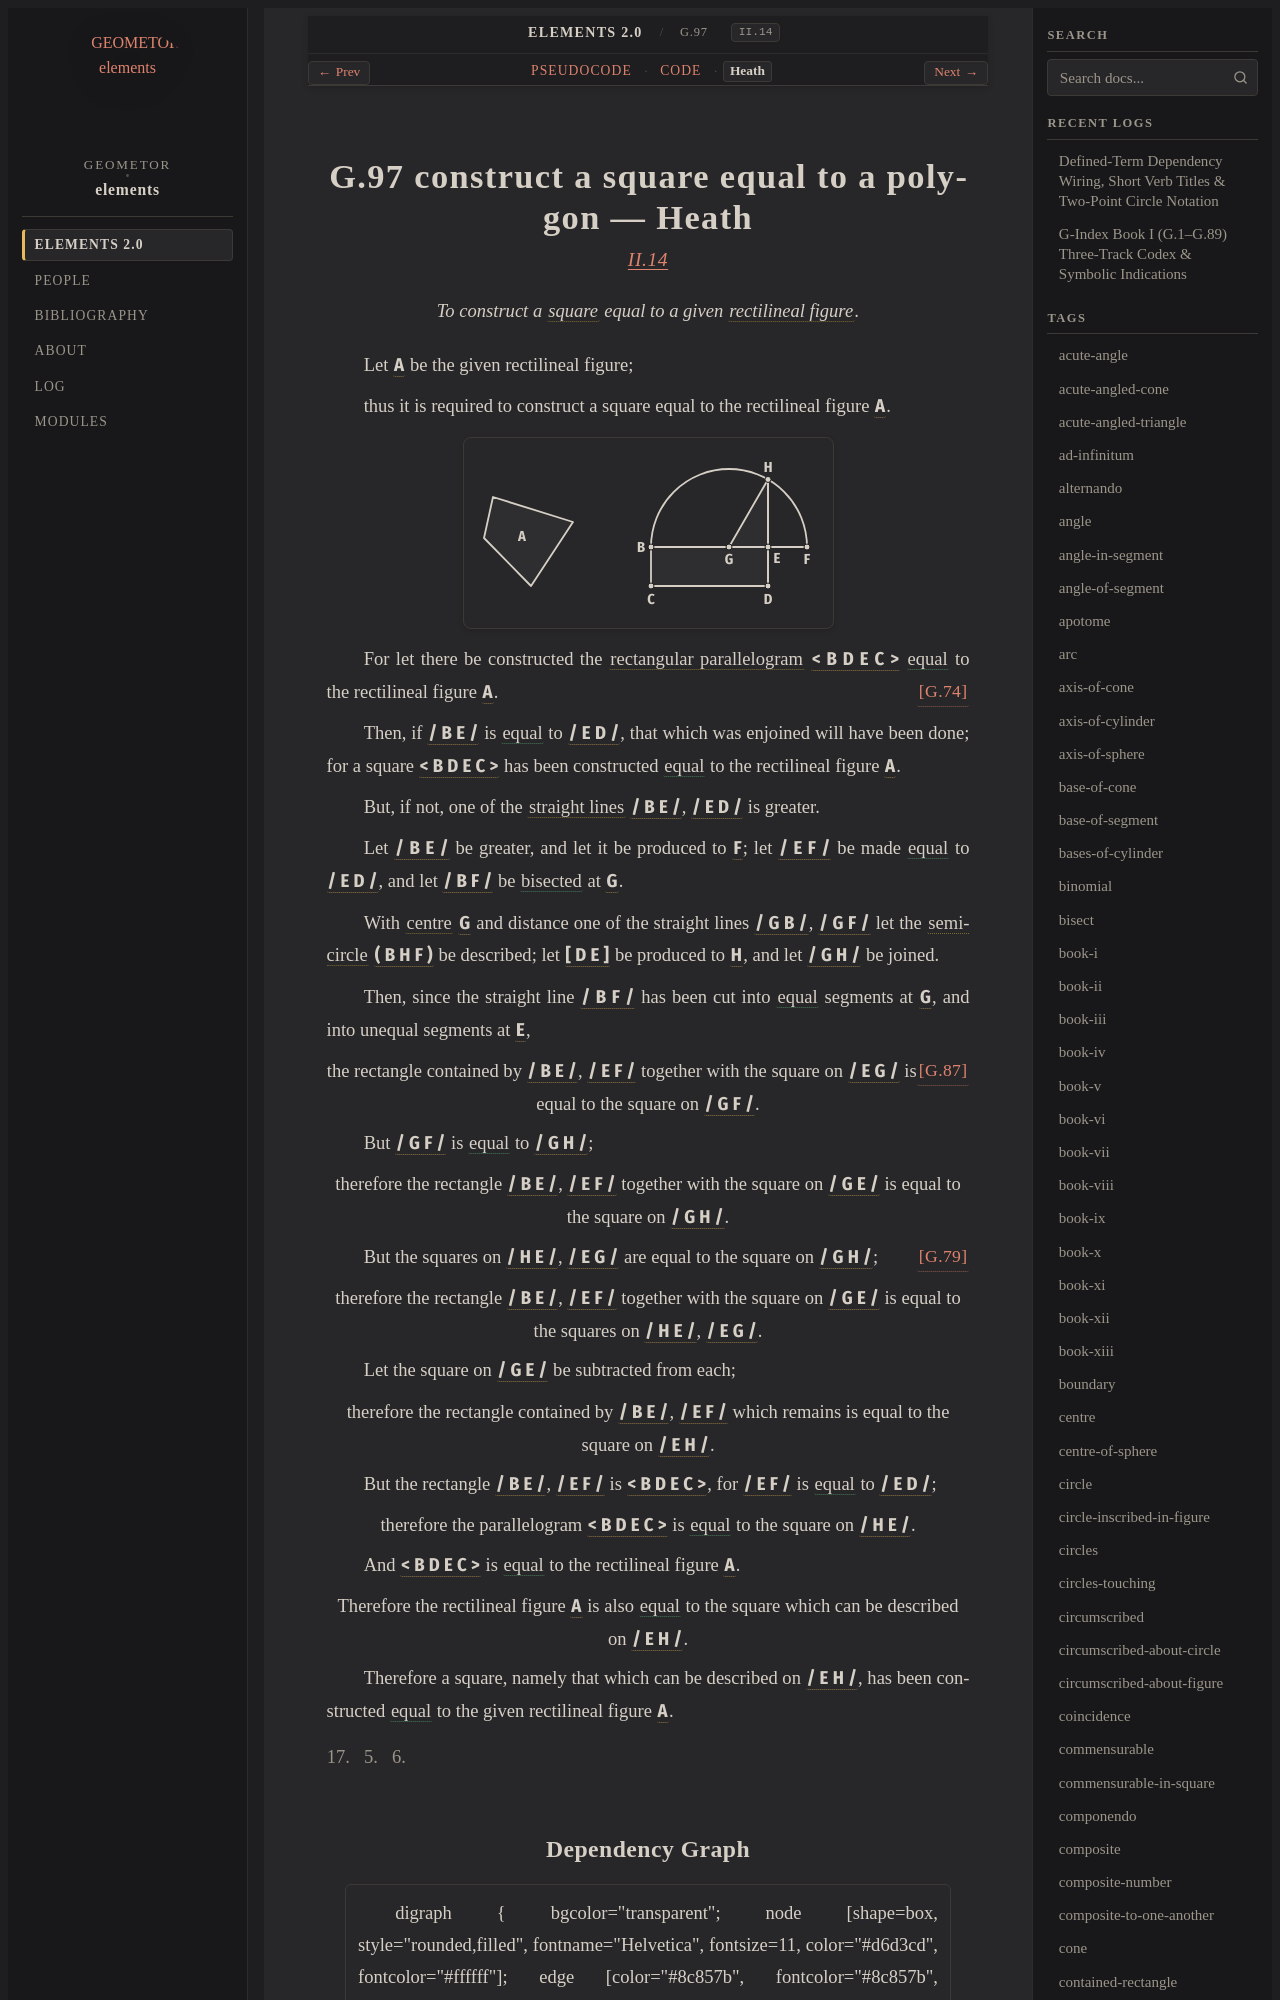

repository: geometor/elements · page: elements2/G.97/heath.html · generator: sphinx

:canonical_id: G.97
:original_id: II.14
:title: G.97 construct a square equal to a polygon
:volume: I
:book: II
:type: prop

G.97 construct a square equal to a polygon — Heath
==================================================

.. rubric:: `II.14 <https://geometor.github.io/euclid/heath/volume_I/book_ii/propositions/14/>`_

.. enunciation::

   To construct a :term:`square <G.63>` equal to a given :term:`rectilineal figure <G.12>`.

Let :g:`A <g1:A>` be the given rectilineal figure;

thus it is required to construct a square equal to the rectilineal figure :g:`A <g1:A>`.

.. picture:: g1.svg
   :alt: Diagram

For let there be constructed the :term:`rectangular parallelogram <G.81>` :g:`< B D E C > <g1:< B D E C >>` :eq:`equal <g1:< B D E C > = g1:A>` to the rectilineal figure :g:`A <g1:A>`. :just:`[G.74] <G.74>`

Then, if :g:`/ B E / <g1:/ B E />` is :eq:`equal <g1:/ B E / = g1:/ E D />` to :g:`/ E D / <g1:/ E D />`, that which was enjoined will have been done; for a square :g:`< B D E C > <g1:< B D E C >>` has been constructed :eq:`equal <g1:< B D E C > = g1:A>` to the rectilineal figure :g:`A <g1:A>`.

But, if not, one of the :term:`straight lines <G.4>` :g:`/ B E / <g1:/ B E />`, :g:`/ E D / <g1:/ E D />` is greater.

Let :g:`/ B E / <g1:/ B E />` be greater, and let it be produced to :g:`F <g1:F>`; let :g:`/ E F / <g1:/ E F />` be made :eq:`equal <g1:/ E F / = g1:/ E D />` to :g:`/ E D / <g1:/ E D />`, and let :g:`/ B F / <g1:/ B F />` be :eq:`bisected <g1:/ G B / = g1:/ G F />` at :g:`G <g1:G>`.

With :term:`centre <G.11>` :g:`G <g1:G>` and distance one of the straight lines :g:`/ G B / <g1:/ G B />`, :g:`/ G F / <g1:/ G F />` let the :term:`semicircle <G.96>` :g:`( B H F ) <g1:( B H F )>` be described; let :g:`[ D E ] <g1:[ D E ]>` be produced to :g:`H <g1:H>`, and let :g:`/ G H / <g1:/ G H />` be joined.

Then, since the straight line :g:`/ B F / <g1:/ B F />` has been cut into :eq:`equal <g1:/ G B / = g1:/ G F />` segments at :g:`G <g1:G>`, and into unequal segments at :g:`E <g1:E>`,

.. assertion:: [G.87] <G.87>

   the rectangle contained by :g:`/ B E / <g1:/ B E />`, :g:`/ E F / <g1:/ E F />` together with the square on :g:`/ E G / <g1:/ E G />` is equal to the square on :g:`/ G F / <g1:/ G F />`.

But :g:`/ G F / <g1:/ G F />` is :eq:`equal <g1:/ G F / = g1:/ G H />` to :g:`/ G H / <g1:/ G H />`;

.. assertion::

   therefore the rectangle :g:`/ B E / <g1:/ B E />`, :g:`/ E F / <g1:/ E F />` together with the square on :g:`/ G E / <g1:/ G E />` is equal to the square on :g:`/ G H / <g1:/ G H />`.

But the squares on :g:`/ H E / <g1:/ H E />`, :g:`/ E G / <g1:/ E G />` are equal to the square on :g:`/ G H / <g1:/ G H />`; :just:`[G.79] <G.79>`

.. assertion::

   therefore the rectangle :g:`/ B E / <g1:/ B E />`, :g:`/ E F / <g1:/ E F />` together with the square on :g:`/ G E / <g1:/ G E />` is equal to the squares on :g:`/ H E / <g1:/ H E />`, :g:`/ E G / <g1:/ E G />`.

Let the square on :g:`/ G E / <g1:/ G E />` be subtracted from each;

.. assertion::

   therefore the rectangle contained by :g:`/ B E / <g1:/ B E />`, :g:`/ E F / <g1:/ E F />` which remains is equal to the square on :g:`/ E H / <g1:/ E H />`.

But the rectangle :g:`/ B E / <g1:/ B E />`, :g:`/ E F / <g1:/ E F />` is :g:`< B D E C > <g1:< B D E C >>`, for :g:`/ E F / <g1:/ E F />` is :eq:`equal <g1:/ E F / = g1:/ E D />` to :g:`/ E D / <g1:/ E D />`;

.. assertion::

   therefore the parallelogram :g:`< B D E C > <g1:< B D E C >>` is :eq:`equal <g1:< B D E C > = g1:/ H E />` to the square on :g:`/ H E / <g1:/ H E />`.

And :g:`< B D E C > <g1:< B D E C >>` is :eq:`equal <g1:< B D E C > = g1:A>` to the rectilineal figure :g:`A <g1:A>`.

.. assertion::

   Therefore the rectilineal figure :g:`A <g1:A>` is also :eq:`equal <g1:A = g1:/ E H />` to the square which can be described on :g:`/ E H / <g1:/ E H />`.

Therefore a square, namely that which can be described on :g:`/ E H / <g1:/ E H />`, has been constructed :eq:`equal <g1:/ E H / = g1:A>` to the given rectilineal figure :g:`A <g1:A>`.

.. qed::

   Q. E. F.
